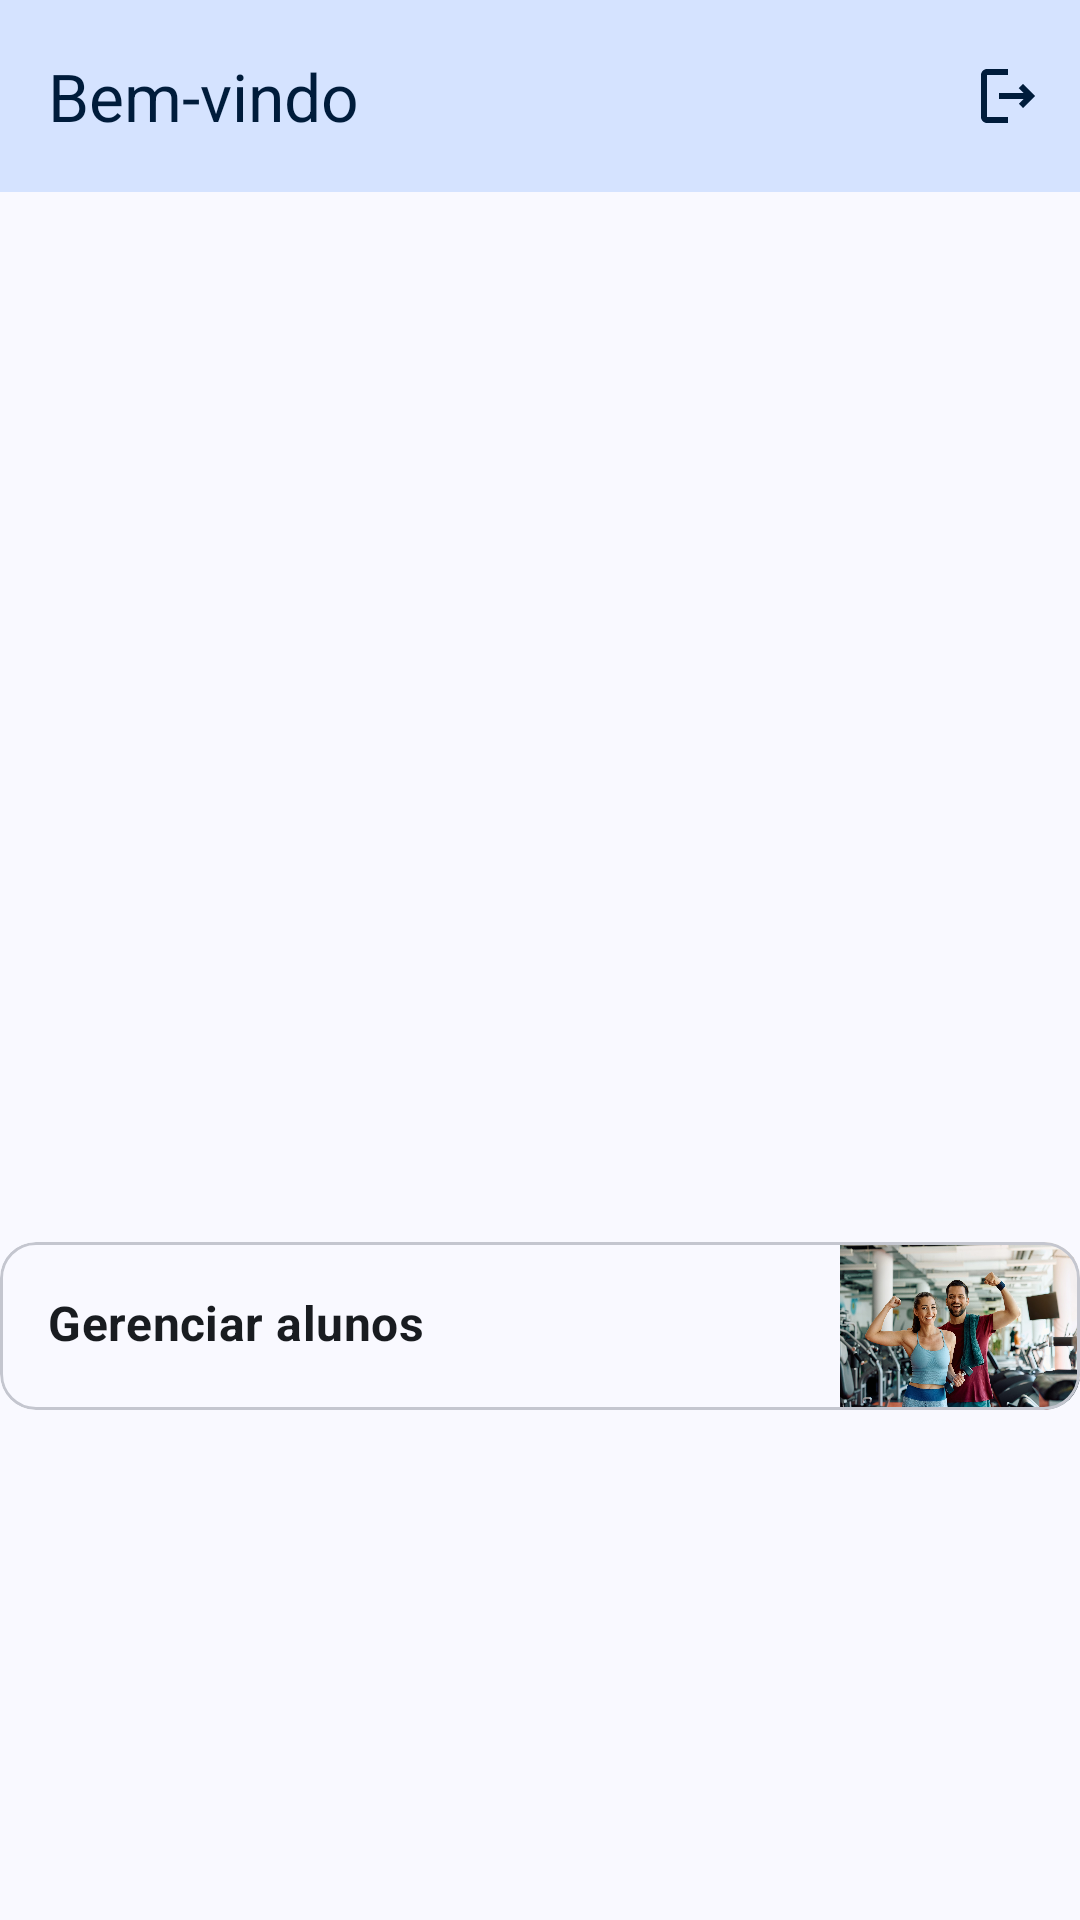

The Android layout XML behind this screen, and the referenced resources:
<!-- AndroidManifest.xml: application theme Theme.MyCoach -->
<!-- res/layout/activity_personal_main.xml -->
<?xml version="1.0" encoding="utf-8"?>
<androidx.constraintlayout.widget.ConstraintLayout xmlns:android="http://schemas.android.com/apk/res/android"
    xmlns:app="http://schemas.android.com/apk/res-auto"
    android:layout_width="match_parent"
    android:layout_height="match_parent"
    android:fitsSystemWindows="true">

    <com.google.android.material.appbar.MaterialToolbar
        android:id="@+id/toolbar"
        android:layout_width="match_parent"
        android:layout_height="64dp"
        android:background="@color/primary_container"
        app:layout_constraintTop_toTopOf="parent"
        app:menu="@menu/personal_main_menu"
        app:title="@string/title_bem_vindo"
        app:titleTextColor="@color/on_primary_container" />

    <com.google.android.material.card.MaterialCardView
        android:id="@+id/verExerciciosCard"
        android:layout_width="360dp"
        android:layout_height="56dp"
        android:layout_marginTop="350dp"
        android:backgroundTint="@color/surface"
        app:cardCornerRadius="12dp"
        app:layout_constraintEnd_toEndOf="parent"
        app:layout_constraintStart_toStartOf="parent"
        app:layout_constraintTop_toBottomOf="@id/toolbar"
        app:strokeColor="@color/outline_variant"
        app:strokeWidth="1dp">

        <androidx.constraintlayout.widget.ConstraintLayout
            android:layout_width="match_parent"
            android:layout_height="match_parent">

            <LinearLayout
                android:id="@+id/cardContent"
                android:layout_width="0dp"
                android:layout_height="match_parent"
                android:orientation="horizontal"
                android:padding="16dp"
                app:layout_constraintBottom_toBottomOf="parent"
                app:layout_constraintEnd_toStartOf="@id/cardMedia"
                app:layout_constraintStart_toStartOf="parent"
                app:layout_constraintTop_toTopOf="parent">

                <TextView
                    android:id="@+id/cardHeader"
                    android:layout_width="wrap_content"
                    android:layout_height="wrap_content"
                    android:letterSpacing="0.009375"
                    android:lineHeight="24dp"
                    android:text="@string/text_gerenciar_alunos"
                    android:textColor="@color/on_surface"
                    android:textSize="16sp"
                    android:textStyle="normal|bold" />

            </LinearLayout>

            <ImageView
                android:id="@+id/cardMedia"
                android:layout_width="80dp"
                android:layout_height="match_parent"
                android:background="@drawable/card_personal"
                android:contentDescription="@string/content_description_card_personal"
                android:scaleType="centerCrop"
                app:layout_constraintBottom_toBottomOf="parent"
                app:layout_constraintEnd_toEndOf="parent"
                app:layout_constraintTop_toTopOf="parent" />

        </androidx.constraintlayout.widget.ConstraintLayout>

    </com.google.android.material.card.MaterialCardView>

</androidx.constraintlayout.widget.ConstraintLayout>
<!-- resources referenced by this layout -->
<resources>
  <color name="on_primary_container">#001C3B</color>
  <color name="on_surface">#191C20</color>
  <color name="outline_variant">#C4C6CF</color>
  <color name="primary_container">#D5E3FF</color>
  <color name="surface">#F9F9FF</color>
  <!-- drawable card_personal: jpeg bitmap (drawable, 258535 bytes) -->
  <string name="content_description_card_personal">Imagem de duas pessoas na academia exibindo músculos com halteres, destacando resultados de treinamento</string>
  <string name="text_gerenciar_alunos">Gerenciar alunos</string>
  <string name="title_bem_vindo">Bem-vindo</string>
  <style name="Theme.MyCoach" parent="Theme.Material3.Light.NoActionBar">
          <item name="colorPrimary">@color/primary</item>
          <item name="colorOnPrimary">@color/on_primary</item>
          <item name="colorPrimaryContainer">@color/primary_container</item>
          <item name="colorOnPrimaryContainer">@color/on_primary_container</item>
          <item name="colorSecondary">@color/secondary</item>
          <item name="colorOnSecondary">@color/on_secondary</item>
          <item name="android:colorBackground">@color/background</item>
          <item name="colorSurface">@color/surface</item>
          <item name="colorOnBackground">@color/on_background</item>
          <item name="colorOnSurface">@color/on_surface</item>
          <item name="colorOnSurfaceVariant">@color/on_surface_variant</item>
          <item name="colorError">@color/error</item>
          <item name="colorOnError">@color/on_error</item>
          <item name="android:statusBarColor">@color/primary_container</item>
          <item name="android:windowLightStatusBar">true</item>
          <item name="android:navigationBarColor">@color/surface</item>
          <item name="android:windowLightNavigationBar">true</item>
      </style>
  <color name="primary">#3D5F90</color>
  <color name="on_primary">#FFFFFF</color>
  <color name="secondary">#555F71</color>
  <color name="on_secondary">#FFFFFF</color>
  <color name="background">#F9F9FF</color>
  <color name="on_background">#191C20</color>
  <color name="on_surface_variant">#43474E</color>
  <color name="error">#BA1A1A</color>
  <color name="on_error">#FFFFFF</color>
</resources>
